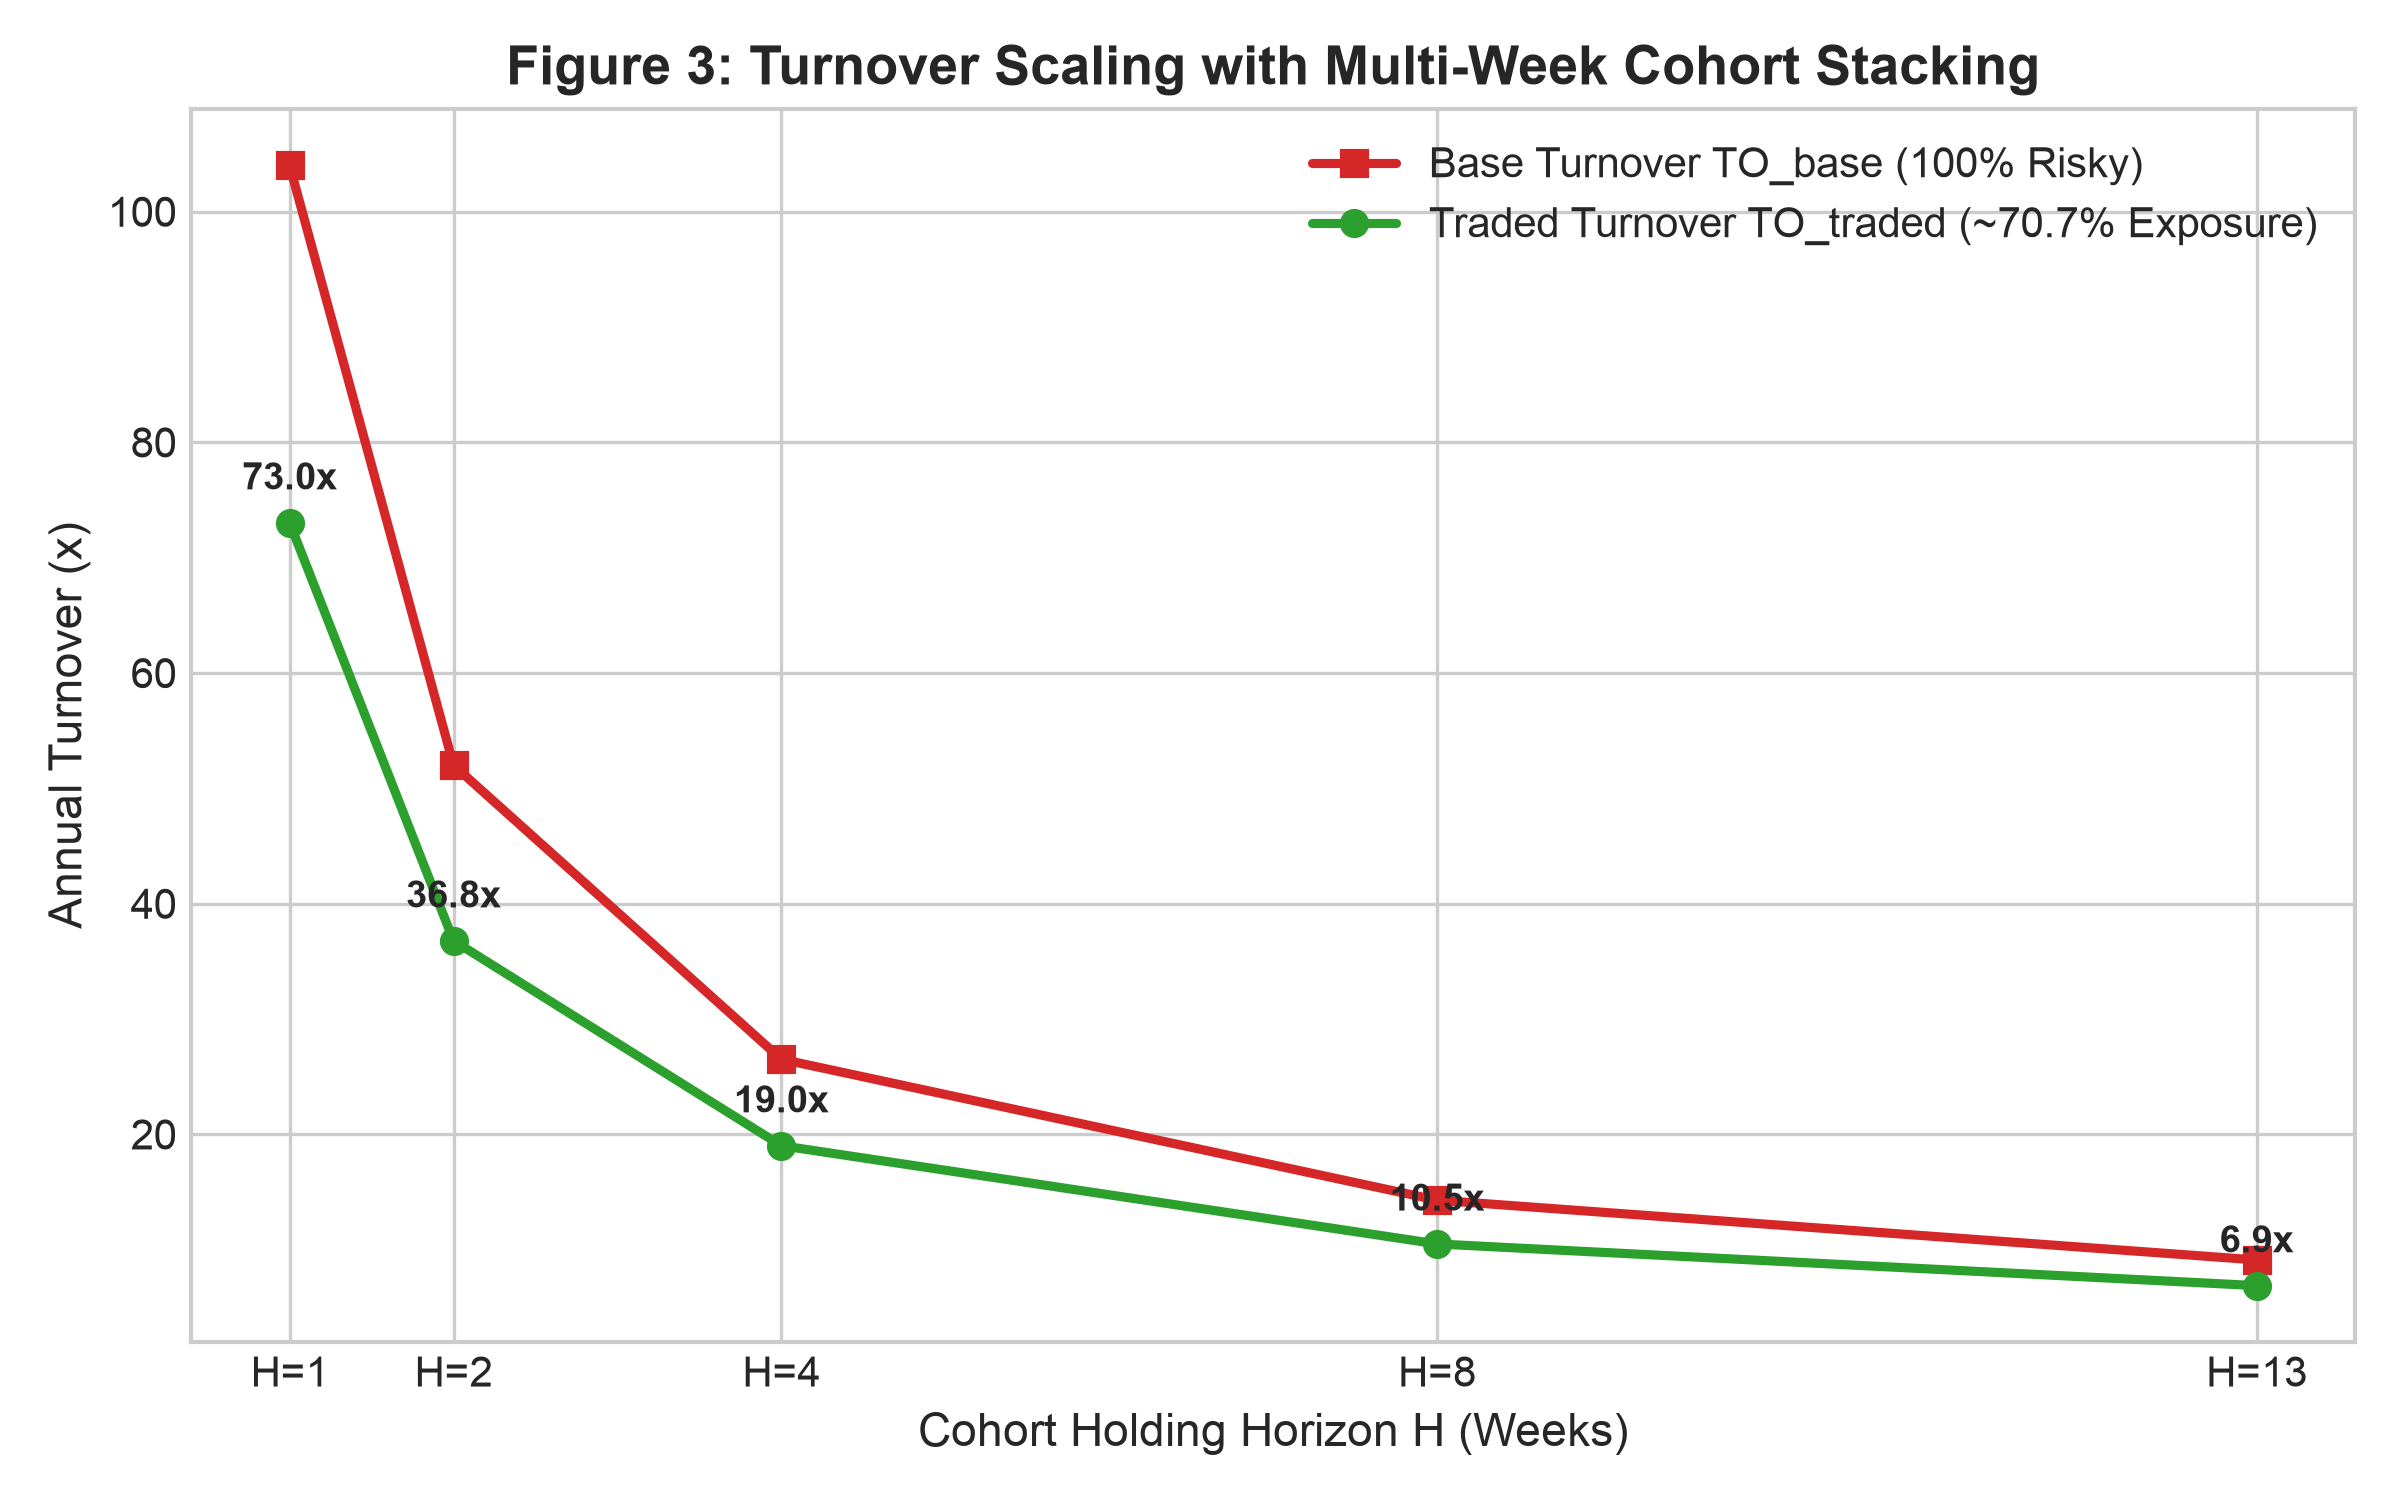

Values plotted in this chart, from the file beside it:
mode, horizon, annual_base_turnover, theoretical_base_turnover, annual_traded_turnover, annual_tc_drag_bps, active_names
equal_weight, 1, 104.0, 104.0, 73.03, 730.3, 25.04
equal_weight, 2, 51.97, 52.0, 36.76, 367.6, 50.01
equal_weight, 4, 26.51, 26.0, 19.01, 190.1, 96.77
equal_weight, 8, 14.27, 13.0, 10.48, 104.8, 182.6
equal_weight, 13, 8.353, 8.0, 6.356, 63.56, 269.5
markowitz, 1, 104.0, 104.0, 73.03, 730.3, 25.04
markowitz, 2, 52.0, 52.0, 36.78, 367.8, 50.01
markowitz, 4, 26.51, 26.0, 19.01, 190.1, 96.77
markowitz, 8, 14.29, 13.0, 10.49, 104.9, 182.6
markowitz, 13, 9.104, 8.0, 6.879, 68.79, 269.5
